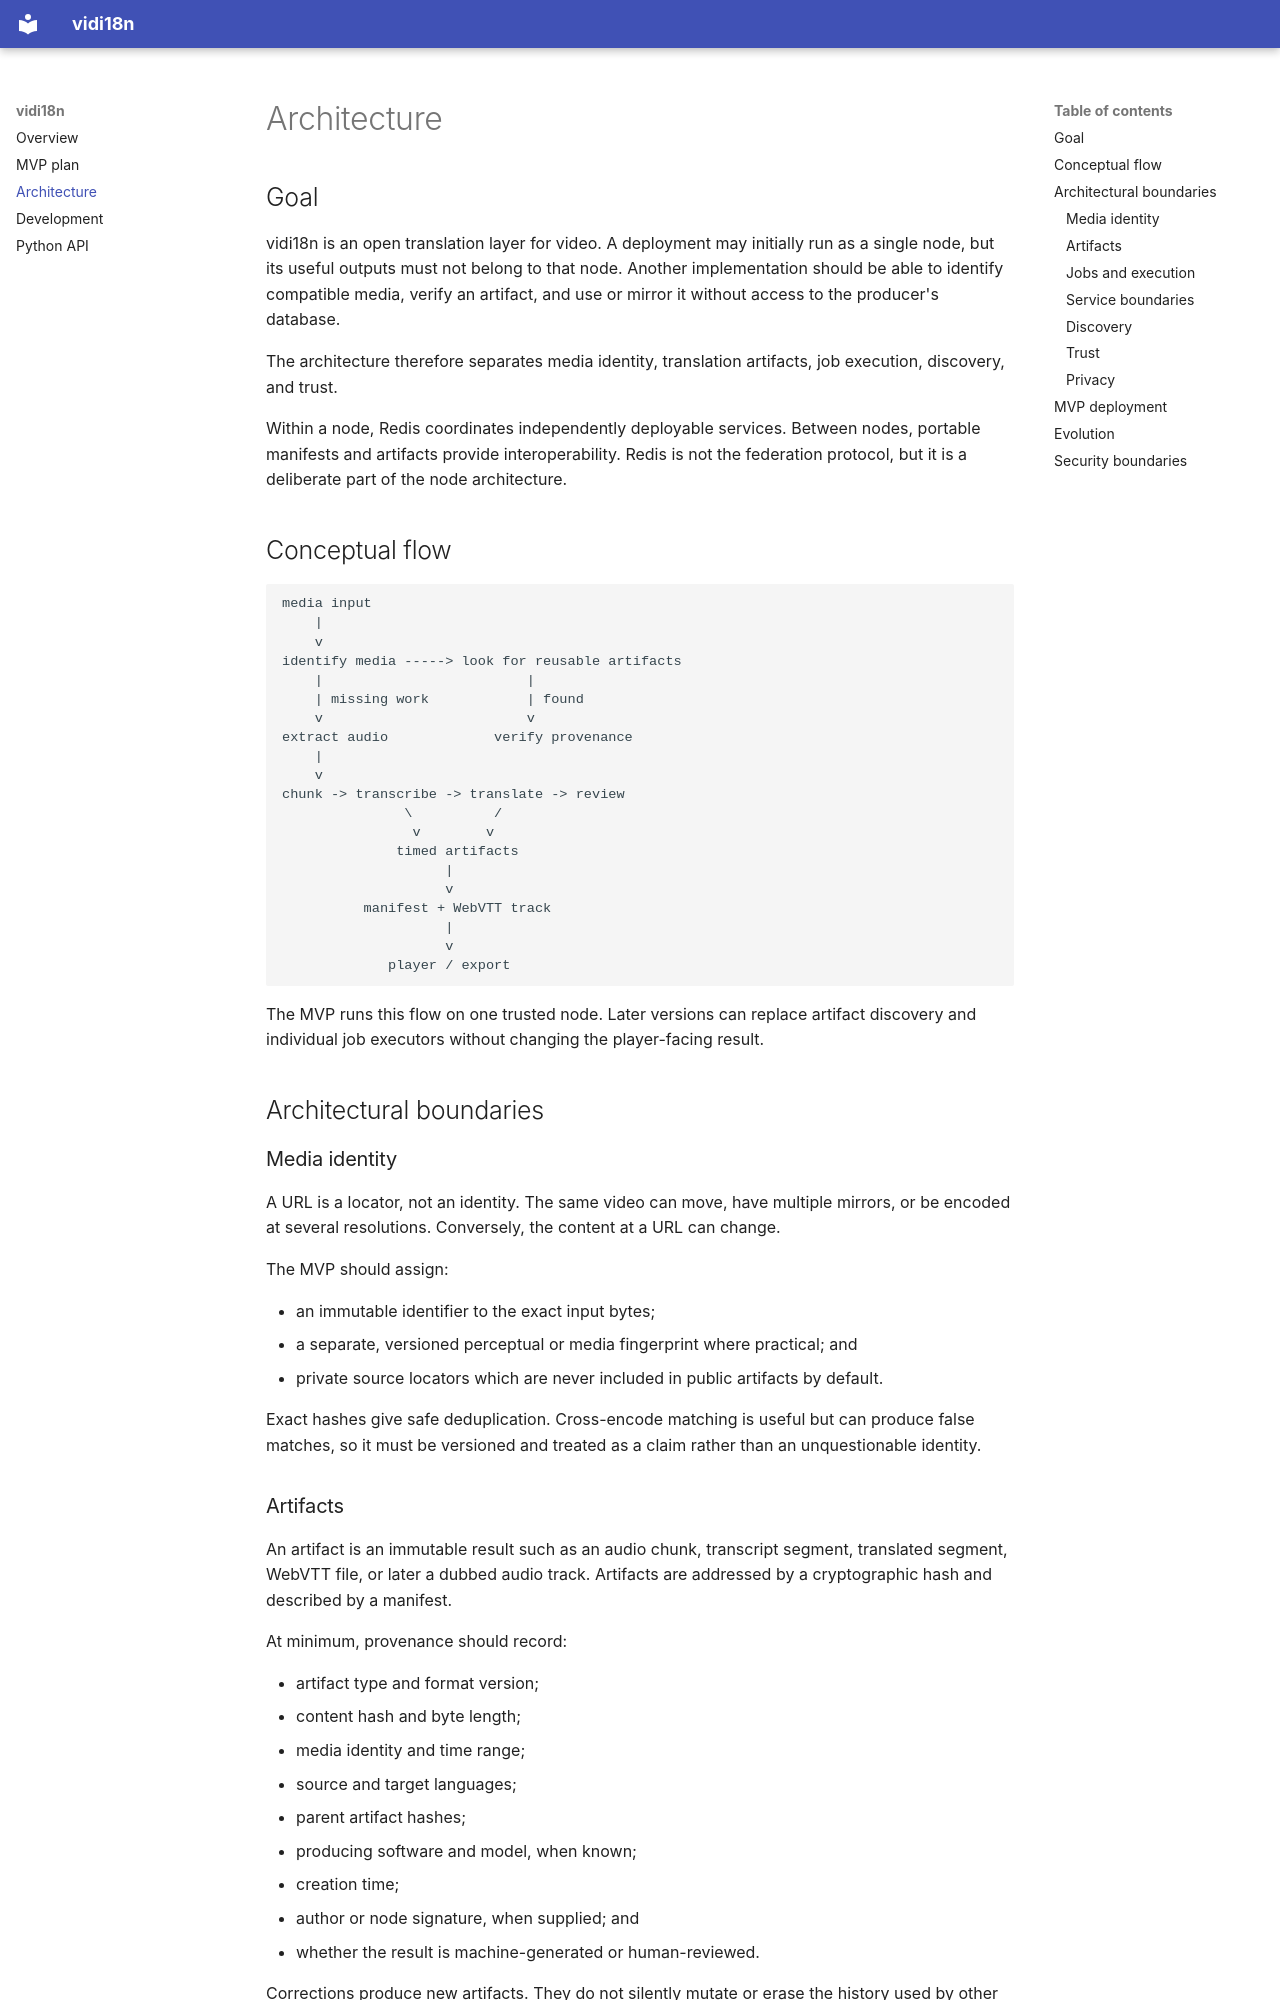

repository: bitplane/vidi18n · page: architecture/index.html · generator: mkdocs

# Architecture

## Goal

vidi18n is an open translation layer for video. A deployment may initially run
as a single node, but its useful outputs must not belong to that node. Another
implementation should be able to identify compatible media, verify an artifact,
and use or mirror it without access to the producer's database.

The architecture therefore separates media identity, translation artifacts,
job execution, discovery, and trust.

Within a node, Redis coordinates independently deployable services. Between
nodes, portable manifests and artifacts provide interoperability. Redis is not
the federation protocol, but it is a deliberate part of the node architecture.

## Conceptual flow

```text
media input
    |
    v
identify media -----> look for reusable artifacts
    |                         |
    | missing work            | found
    v                         v
extract audio             verify provenance
    |
    v
chunk -> transcribe -> translate -> review
               \          /
                v        v
              timed artifacts
                    |
                    v
          manifest + WebVTT track
                    |
                    v
             player / export
```

The MVP runs this flow on one trusted node. Later versions can replace artifact
discovery and individual job executors without changing the player-facing
result.

## Architectural boundaries

### Media identity

A URL is a locator, not an identity. The same video can move, have multiple
mirrors, or be encoded at several resolutions. Conversely, the content at a URL
can change.

The MVP should assign:

- an immutable identifier to the exact input bytes;
- a separate, versioned perceptual or media fingerprint where practical; and
- private source locators which are never included in public artifacts by
  default.

Exact hashes give safe deduplication. Cross-encode matching is useful but can
produce false matches, so it must be versioned and treated as a claim rather
than an unquestionable identity.

### Artifacts

An artifact is an immutable result such as an audio chunk, transcript segment,
translated segment, WebVTT file, or later a dubbed audio track. Artifacts are
addressed by a cryptographic hash and described by a manifest.

At minimum, provenance should record:

- artifact type and format version;
- content hash and byte length;
- media identity and time range;
- source and target languages;
- parent artifact hashes;
- producing software and model, when known;
- creation time;
- author or node signature, when supplied; and
- whether the result is machine-generated or human-reviewed.

Corrections produce new artifacts. They do not silently mutate or erase the
history used by other nodes.

The first interchange format should be boring: canonical JSON manifests,
WebVTT captions, and hash-addressed files available over HTTP. A future
transport may use torrents, content-addressed networks, or direct peers without
requiring a new translation format.
